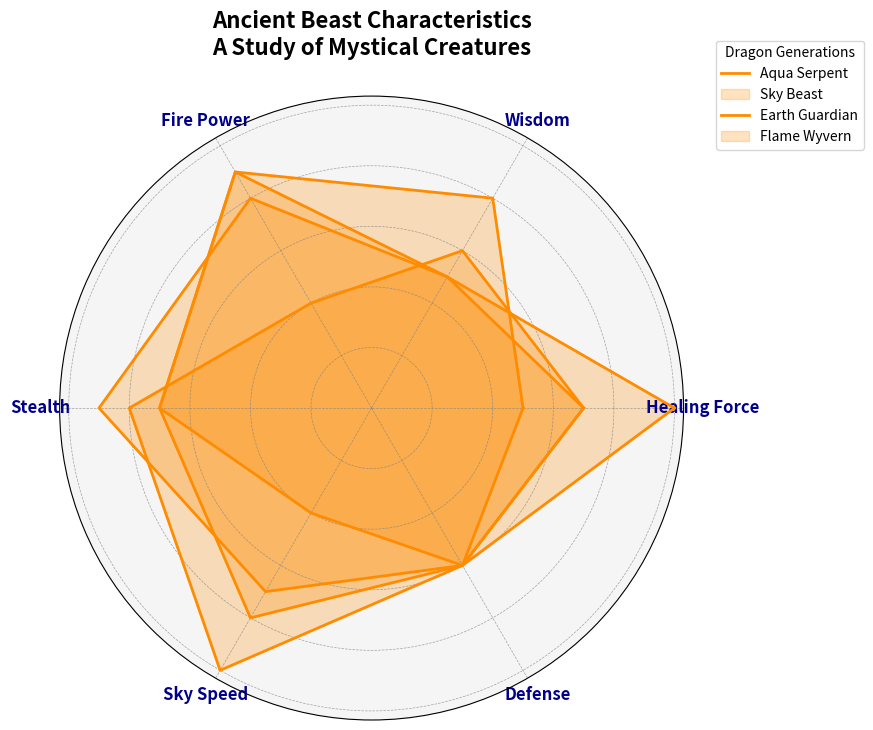

Source code (Python):
import matplotlib.pyplot as plt
import numpy as np

attributes = ['Healing Force', 'Wisdom', 'Fire Power', 'Stealth', 'Sky Speed', 'Defense']  # Random order of attributes
n_attributes = len(attributes)

fire_dragon = [5, 8, 9, 7, 4, 6]
wind_dragon = [7, 6, 4, 8, 10, 6]
earth_dragon = [10, 5, 8, 9, 7, 6]
water_dragon = [7, 5, 9, 7, 8, 6]

for dragon in [fire_dragon, wind_dragon, earth_dragon, water_dragon]:
    dragon += dragon[:1]

angles = np.linspace(0, 2 * np.pi, n_attributes, endpoint=False).tolist()
angles += angles[:1]

fig, ax = plt.subplots(figsize=(9, 9), subplot_kw=dict(polar=True))

single_color = 'darkorange'
dragon_names = ['Aqua Serpent', 'Sky Beast', 'Earth Guardian', 'Flame Wyvern']  # Randomly altered group labels
dragon_data = [fire_dragon, wind_dragon, earth_dragon, water_dragon]

for dragon in dragon_data:
    ax.plot(angles, dragon, color=single_color, linewidth=2, linestyle='solid')
    ax.fill(angles, dragon, color=single_color, alpha=0.25)

plt.xticks(angles[:-1], attributes, fontsize=12, fontweight='bold', color='darkblue')

ax.set_facecolor('whitesmoke')
ax.grid(color='gray', linestyle='--', linewidth=0.5, alpha=0.7)
ax.set_yticklabels([])

plt.legend(dragon_names, loc='upper right', bbox_to_anchor=(1.3, 1.1), title='Dragon Generations', fontsize=10)  # Altered legend title

plt.title('Ancient Beast Characteristics\nA Study of Mystical Creatures', size=16, fontweight='bold', pad=30, color='black')  # Altered title

plt.tight_layout()
plt.show()
